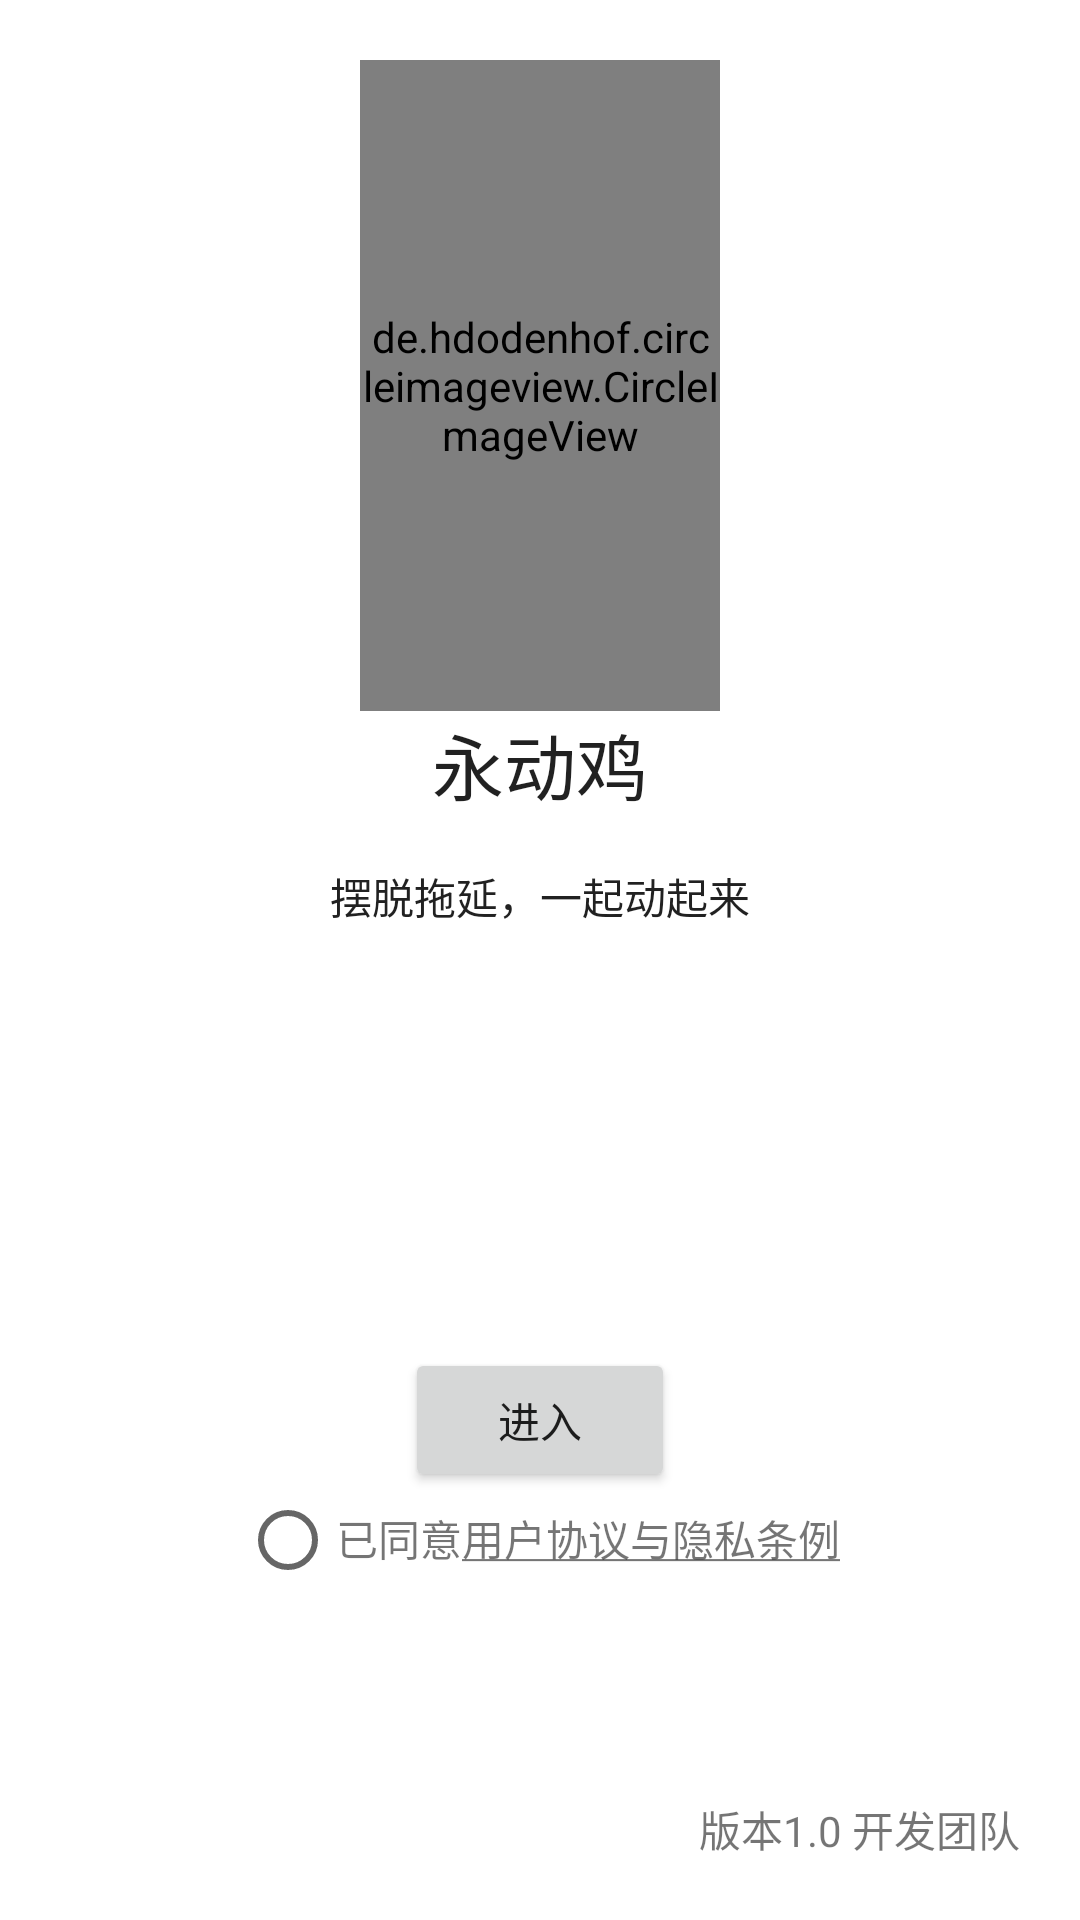

Write the Android layout XML for this screen, with the resource values it uses.
<!-- AndroidManifest.xml: application theme AppTheme -->
<!-- res/layout/activity_splash.xml -->
<?xml version="1.0" encoding="utf-8"?>
<LinearLayout xmlns:android="http://schemas.android.com/apk/res/android"
    xmlns:app="http://schemas.android.com/apk/res-auto"
    xmlns:tools="http://schemas.android.com/tools"
    android:layout_width="match_parent"
    android:theme="@style/Theme.Design.Light.NoActionBar"
    android:layout_height="match_parent"
    android:orientation="vertical"
    android:padding="@dimen/small_padding"
    tools:context=".SplashActivity">

    <LinearLayout
        android:layout_width="match_parent"
        android:layout_height="0dp"
        android:layout_weight="3"
        android:orientation="vertical">

        <de.hdodenhof.circleimageview.CircleImageView
            xmlns:app="http://schemas.android.com/apk/res-auto"
            android:id="@+id/logo"
            android:layout_width="120dp"
            android:layout_height="120dp"
            android:layout_gravity="center_horizontal"
            android:layout_weight="6"
            android:src="@drawable/logo"
            app:civ_border_color="#FF000000"
            app:civ_border_width="2dp" />

        <TextView
            android:layout_width="wrap_content"
            android:layout_height="wrap_content"
            android:layout_gravity="center_horizontal"
            android:layout_weight="1"
            android:text="@string/app_name"
            android:textAppearance="@style/TextAppearance.AppCompat.Headline" />

        <TextView
            android:layout_width="wrap_content"
            android:layout_height="wrap_content"
            android:layout_gravity="center_horizontal"
            android:layout_weight="1"
            android:text="@string/slogan"
            android:textAppearance="@style/TextAppearance.AppCompat.Body1" />

    </LinearLayout>

    <RelativeLayout
        android:layout_width="match_parent"
        android:layout_height="0dp"
        android:layout_gravity="bottom"
        android:layout_marginBottom="70dp"
        android:layout_weight="2"
        android:orientation="vertical">

        <Button
            android:id="@+id/enter"
            android:layout_width="90dp"
            android:layout_height="wrap_content"
            app:layout_constraintBottom_toTopOf="@id/privacy_2"
            android:layout_above="@id/privacy_2"
            android:layout_centerInParent="true"
            android:text="进入" />

        <LinearLayout
            android:id="@+id/privacy_2"
            android:layout_width="wrap_content"
            android:layout_height="wrap_content"
            android:layout_alignParentBottom="true"
            android:layout_centerInParent="true"
            android:orientation="horizontal">

            <CheckBox
                android:id="@+id/agree_privacy"
                android:layout_width="wrap_content"
                android:layout_height="wrap_content"
                tools:style="@style/Widget.AppCompat.CompoundButton.RadioButton" />

            <TextView
                android:id="@+id/privacy_policy"
                android:layout_width="wrap_content"
                android:layout_height="wrap_content"
                android:clickable="true"
                android:text="@string/privacy_policy_agreed" />
        </LinearLayout>
    </RelativeLayout>

    <TextView
        android:layout_width="wrap_content"
        android:layout_height="wrap_content"
        android:text="@string/developer_info"
        android:layout_gravity="bottom|end"/>


</LinearLayout>
<!-- resources referenced by this layout -->
<resources>
  <dimen name="small_padding">20dp</dimen>
  <!-- drawable logo: png bitmap (drawable-noapi, 2066 bytes) -->
  <string name="app_name">永动鸡</string>
  <string name="developer_info">版本1.0 开发团队</string>
  <string name="privacy_policy_agreed">已同意<u>用户协议与隐私条例</u></string>
  <string name="slogan">摆脱拖延，一起动起来</string>
  <style name="AppTheme" parent="Theme.MaterialComponents.DayNight.DarkActionBar">
          
          <item name="colorPrimary">@color/primaryColor</item>
          <item name="colorPrimaryDark">@color/primaryDarkColor</item>
          <item name="colorSecondary">@color/secondaryColor</item>
          
      </style>
  <color name="primaryColor">#7e57c2</color>
  <color name="primaryDarkColor">#4d2c91</color>
  <color name="secondaryColor">#eeeeee</color>
</resources>
